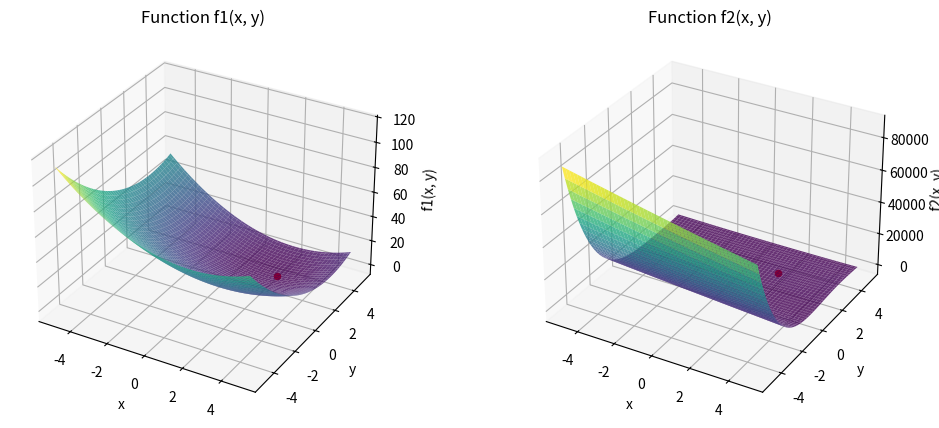

The script that saved this image:
#!/usr/bin/env python
# coding: utf-8

# In[6]:


import numpy as np
import matplotlib.pyplot as plt
from mpl_toolkits.mplot3d import Axes3D


# In[7]:


#[1]
# Use two Plots to show f1(x,y) and f2(x,y) values with respect to the two dimensional input x and y 
# (You can specify the range of the x and y values)

# Function definitions
def f1(x, y):
    return (x - 2) ** 2 + (y - 3) ** 2

def f2(x, y):
    return (1 - (y - 3)) ** 2 + 20 * ((x + 3) - (y - 3) ** 2) ** 2

# Gradient descent implementation
def gradient_descent(learning_rate, num_iterations):
    # Initialize variables
    x = np.random.uniform(-5, 5)  # Initial x value within the range
    y = np.random.uniform(-5, 5)  # Initial y value within the range
    
    # Lists to store the function values for plotting
    f1_values = []
    f2_values = []
    
    for _ in range(num_iterations):
        # Calculate gradients
        df1_dx = 2 * (x - 2)
        df1_dy = 2 * (y - 3)
        
        df2_dx = 40 * (x + 3 - (y - 3) ** 2)
        df2_dy = -2 * (1 - (y - 3)) - 80 * (x + 3 - (y - 3) ** 2) * (y - 3)
        
        # Update variables
        x -= learning_rate * df1_dx
        y -= learning_rate * df1_dy
        
        # Calculate function values and store for plotting
        f1_value = f1(x, y)
        f2_value = f2(x, y)
        
        f1_values.append(f1_value)
        f2_values.append(f2_value)
        
    return x, y, f1_values, f2_values

# Hyperparameters
learning_rate = 0.01
num_iterations = 100

# Run gradient descent
x_f1, y_f1, f1_values, _ = gradient_descent(learning_rate, num_iterations)
x_f2, y_f2, _, f2_values = gradient_descent(learning_rate, num_iterations)

# Plotting
x = np.linspace(-5, 5, 100)
y = np.linspace(-5, 5, 100)
X, Y = np.meshgrid(x, y)
Z_f1 = f1(X, Y)
Z_f2 = f2(X, Y)

fig = plt.figure(figsize=(12, 5))

# Plot f1(x, y)
ax1 = fig.add_subplot(1, 2, 1, projection='3d')
ax1.plot_surface(X, Y, Z_f1, cmap='viridis', alpha=0.8)
ax1.scatter(x_f1, y_f1, f1_values[-1], color='red', label='Minimum')
ax1.set_xlabel('x')
ax1.set_ylabel('y')
ax1.set_zlabel('f1(x, y)')
ax1.set_title('Function f1(x, y)')

# Plot f2(x, y)
ax2 = fig.add_subplot(1, 2, 2, projection='3d')
ax2.plot_surface(X, Y, Z_f2, cmap='viridis', alpha=0.8)
ax2.scatter(x_f2, y_f2, f2_values[-1], color='red', label='Minimum')
ax2.set_xlabel('x')
ax2.set_ylabel('y')
ax2.set_zlabel('f2(x, y)')
ax2.set_title('Function f2(x, y)')

plt.show()


# In[8]:


# [2]
# Starting from initial value: (x,y)=(0,0), use learning rate =0.5, report f1(x,y) and f2(x,y) values in T=100 iterations. 
#(your code can report f1(x,y) and f2(x,y) values as tables, or simple print out the values).Explain whether the
# gradient descent learning is effective finding the solutions for f1(x,y) and f2(x,y), why or why not?

# Gradient descent implementation (with value reporting)
def gradient_descent(learning_rate, num_iterations):
    # Initialize variables
    x = 0
    y = 0
    
    # Lists to store the function values for reporting
    f1_values = []
    f2_values = []
    
    for i in range(num_iterations):
        # Calculate gradients
        df1_dx = 2 * (x - 2)
        df1_dy = 2 * (y - 3)
        
        df2_dx = 40 * (x + 3 - (y - 3) ** 2)
        df2_dy = -2 * (1 - (y - 3)) - 80 * (x + 3 - (y - 3) ** 2) * (y - 3)
        
        # Update variables
        x -= learning_rate * df1_dx
        y -= learning_rate * df1_dy
        
        # Calculate function values and store for reporting
        f1_value = f1(x, y)
        f2_value = f2(x, y)
        
        f1_values.append(f1_value)
        f2_values.append(f2_value)
        
        print(f"Iteration {i+1}: f1(x, y) = {f1_value:.4f}, f2(x, y) = {f2_value:.4f}")
    
    return x, y, f1_values, f2_values

# Hyperparameters
learning_rate = 0.5
num_iterations = 100

# Run gradient descent and report values
x_f1, y_f1, f1_values, f2_values = gradient_descent(learning_rate, num_iterations)



# In[9]:


# [3]
# Following step 2, please change your code (e.g., using different learning rates, such as =0.01) to try to search 
# minimum for f1(x,y) and f2(x,y), respectively.Run algorithms for T=100 iterations Explain the motivation of your 
# changes, and the final minimum values.

# Gradient descent implementation (with value reporting)
def gradient_descent(learning_rate, num_iterations):
    # Initialize variables
    x = 0
    y = 0
    
    # Lists to store the function values for reporting
    f1_values = []
    f2_values = []
    
    for i in range(num_iterations):
        # Calculate gradients
        df1_dx = 2 * (x - 2)
        df1_dy = 2 * (y - 3)
        
        df2_dx = 40 * (x + 3 - (y - 3) ** 2)
        df2_dy = -2 * (1 - (y - 3)) - 80 * (x + 3 - (y - 3) ** 2) * (y - 3)
        
        # Update variables
        x -= learning_rate * df1_dx
        y -= learning_rate * df1_dy
        
        # Calculate function values and store for reporting
        f1_value = f1(x, y)
        f2_value = f2(x, y)
        
        f1_values.append(f1_value)
        f2_values.append(f2_value)
        
        print(f"Iteration {i+1}: f1(x, y) = {f1_value:.4f}, f2(x, y) = {f2_value:.4f}")
    
    return x, y, f1_values, f2_values

# Hyperparameters
learning_rate = 0.01
num_iterations = 100

# Run gradient descent and report values
x_f1, y_f1, f1_values, f2_values = gradient_descent(learning_rate, num_iterations)


# In[10]:


# [4]
# Explain why gradient descent learning can be used to help search solutions for f1(x,y) and f2(x,y), 
# and what are the impact of the learning rate in the gradient descent learning.

def gradient_descent_learning():
    """
    This function explains the usage of gradient descent learning to search for solutions
    and discusses the impact of the learning rate.
    """
    explanation = """Gradient descent learning is an iterative optimization algorithm that uses the gradient 
                     (partial derivatives) of a function to search for solutions. It is applicable to functions 
                     like f1(x, y) and f2(x, y) because it aims to minimize the value of the functions by 
                     descending along the function's surface. The basic idea is to update the input variables 
                     (x and y) iteratively in the opposite direction of the gradient until reaching a point 
                     where the gradient becomes close to zero, indicating a local minimum or global minimum."""
    
    impact_learning_rate = """The learning rate in gradient descent learning is a crucial parameter. It determines 
                              the step size taken in each iteration and has a significant impact on the optimization 
                              process. If the learning rate is too small, the algorithm may converge very slowly, 
                              requiring more iterations to reach the minimum. On the other hand, if the learning rate 
                              is too large, the algorithm may overshoot the minimum or even diverge, resulting in 
                              failed convergence. The learning rate acts as a trade-off between convergence speed 
                              and stability. A higher learning rate leads to faster convergence but risks overshooting 
                              and instability, while a lower learning rate ensures stability but slows down convergence. 
                              Choosing the appropriate learning rate involves finding a balance between these factors, 
                              often through experimentation and fine-tuning. Adaptive learning rate strategies can 
                              be employed to dynamically adjust the learning rate during optimization, achieving 
                              efficient and stable convergence."""
    
    print("Explanation:")
    print(explanation)
    
    print("\nImpact of the Learning Rate:")
    print(impact_learning_rate)

# Run the function
gradient_descent_learning()


# In[ ]:




